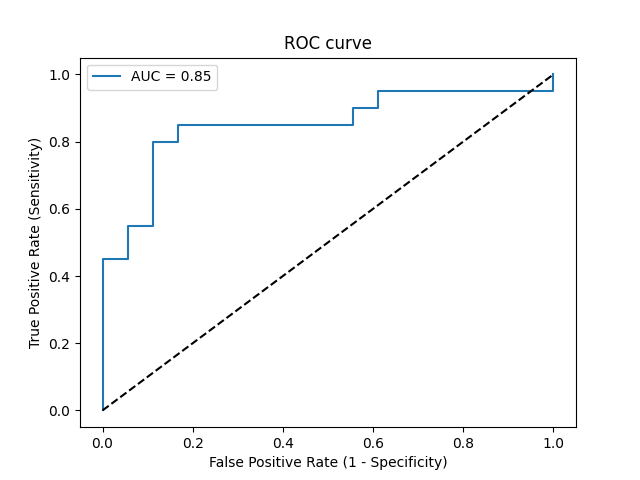

The data file committed next to this chart (first rows):
Threshold, Sensitivity, Specificity, NPV, PPV
inf, 0.0, 1.0, 0.4737, 0
0.9947, 0.05, 1.0, 0.4865, 1.0
0.8842, 0.45, 1.0, 0.6207, 1.0
0.875, 0.45, 0.9444, 0.6071, 0.9
0.8123, 0.55, 0.9444, 0.6538, 0.9167
0.7748, 0.55, 0.8889, 0.64, 0.8462
0.6129, 0.8, 0.8889, 0.8, 0.8889
0.5986, 0.8, 0.8333, 0.7895, 0.8421
0.5595, 0.85, 0.8333, 0.8333, 0.85
0.5196, 0.85, 0.4444, 0.7273, 0.6296
0.5045, 0.9, 0.4444, 0.8, 0.6429
0.504, 0.9, 0.3889, 0.7778, 0.6207
0.4935, 0.95, 0.3889, 0.875, 0.6333
0.4112, 0.95, 0.0, 0.0, 0.5135
0.3314, 1.0, 0.0, 0, 0.5263
